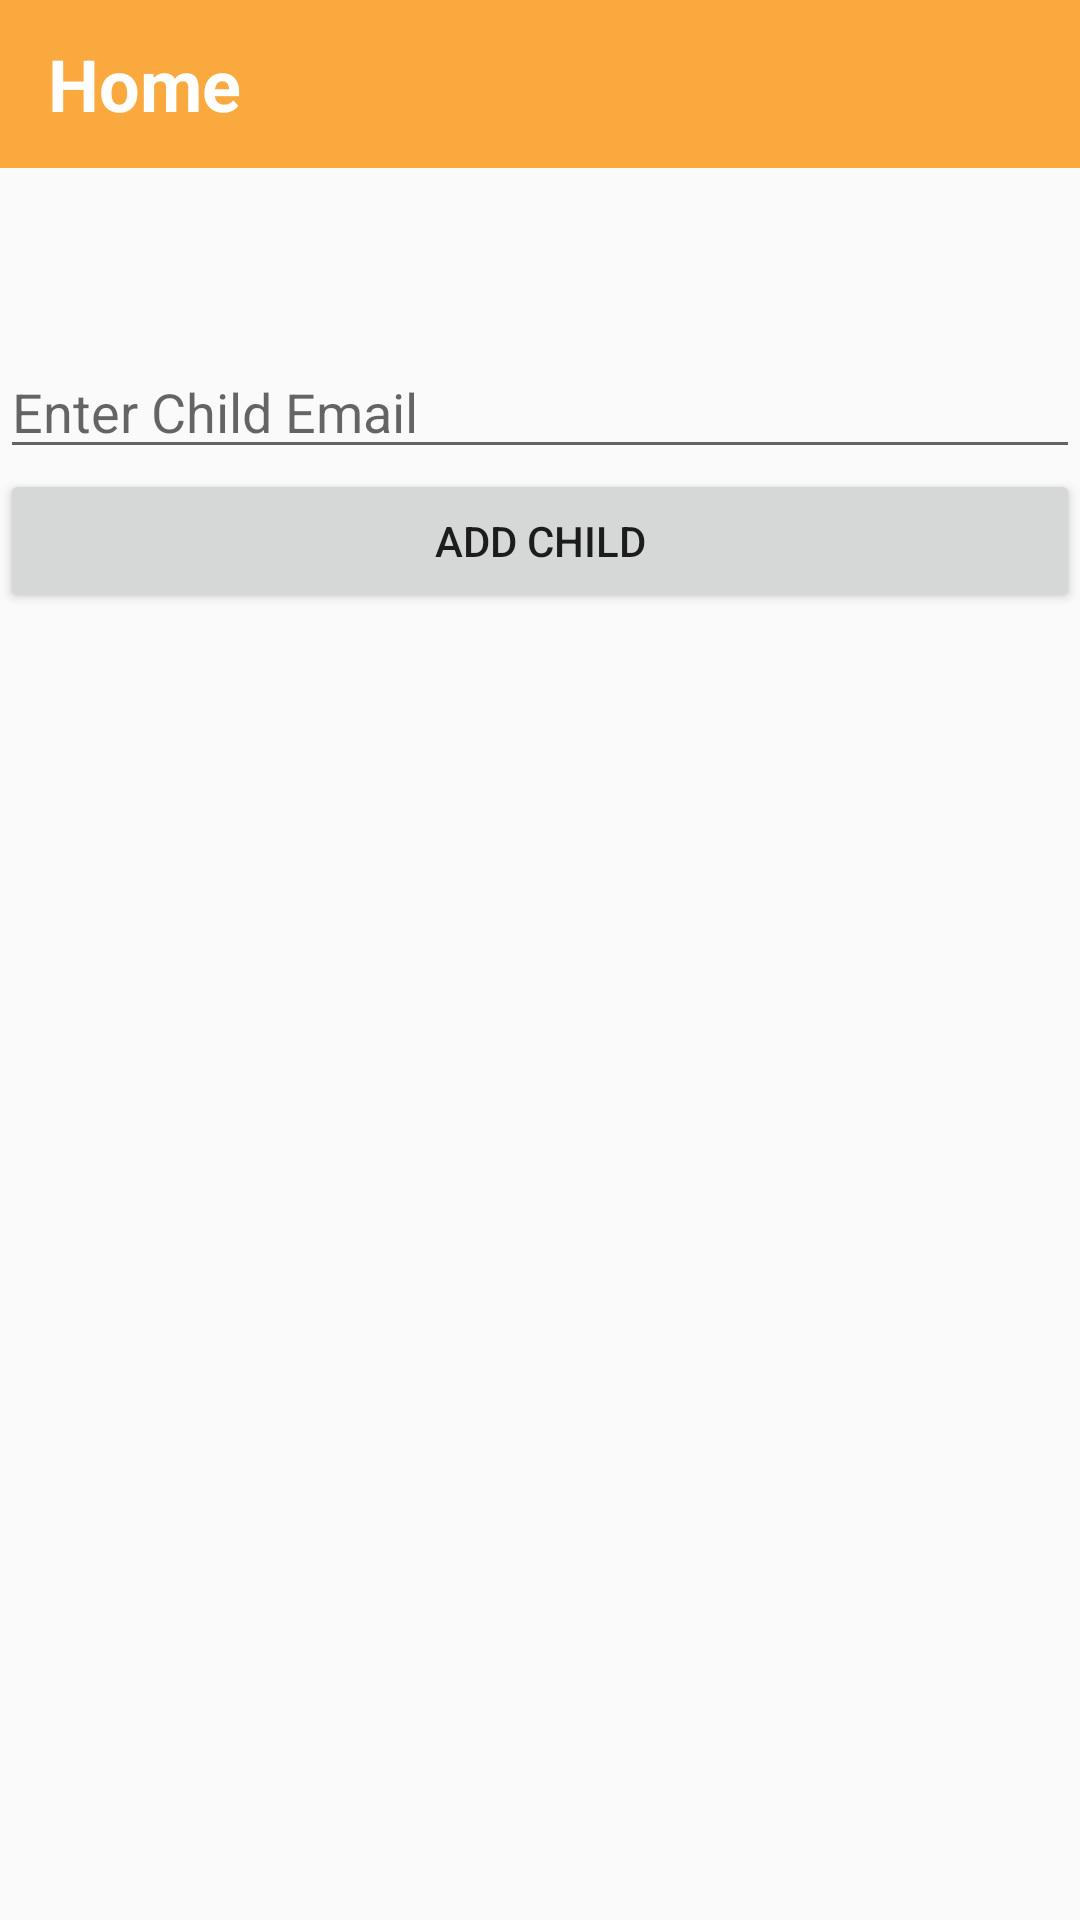

Produce the Android XML layout that renders to this screen, including the resource entries it uses.
<!-- AndroidManifest.xml: application theme AppTheme -->
<!-- res/layout/activity_add_child.xml -->
<?xml version="1.0" encoding="utf-8"?>
<RelativeLayout xmlns:android="http://schemas.android.com/apk/res/android"
    xmlns:tools="http://schemas.android.com/tools"
    android:id="@+id/activity_include_relative"
    android:layout_width="match_parent"
    android:layout_height="match_parent"
    tools:context="homefulfriends.twood.AddChildActivity">

    <include layout="@layout/toolbar"/>

    <LinearLayout
        android:orientation="vertical"
        android:layout_width="match_parent"
        android:layout_height="wrap_content"
        android:layout_marginTop="115dp"
        android:layout_alignParentStart="true">

        <EditText
            android:id="@+id/addChildEmail"
            android:layout_width="match_parent"
            android:layout_height="wrap_content"
            android:hint="Enter Child Email" />


        <Button
            android:id="@+id/buttonAddChild"
            android:layout_width="match_parent"
            android:layout_height="wrap_content"
            android:text="Add Child"
            android:onClick="addChild" />


    </LinearLayout>

</RelativeLayout>
<!-- res/layout/toolbar.xml (included above) -->
<?xml version="1.0" encoding="utf-8"?>
<android.support.v7.widget.Toolbar
    xmlns:android="http://schemas.android.com/apk/res/android"
    xmlns:app="http://schemas.android.com/apk/res-auto"
    android:id="@+id/toolbar"
    android:minHeight="?attr/actionBarSize"
    android:background="@color/primary"
    android:layout_width="match_parent"
    android:layout_height="wrap_content"
    app:popupTheme="@style/ThemeOverlay.AppCompat.Light"
    app:theme="@style/ThemeOverlay.AppCompat.Dark.ActionBar">

    <TextView
        android:layout_width="wrap_content"
        android:layout_height="wrap_content"
        android:text="@string/title_home"

        android:layout_gravity="left"
        android:textAppearance="@style/TextAppearance.AppCompat"
        android:fontFamily="sans-serif"
        android:textSize="24sp"
        android:textStyle="bold" />


</android.support.v7.widget.Toolbar>
<!-- resources referenced by this layout -->
<resources>
  <color name="primary">#f9a93e</color>
  <string name="title_home">Home</string>
  <style name="AppTheme" parent="Theme.AppCompat.Light.NoActionBar">
          
      </style>
</resources>
